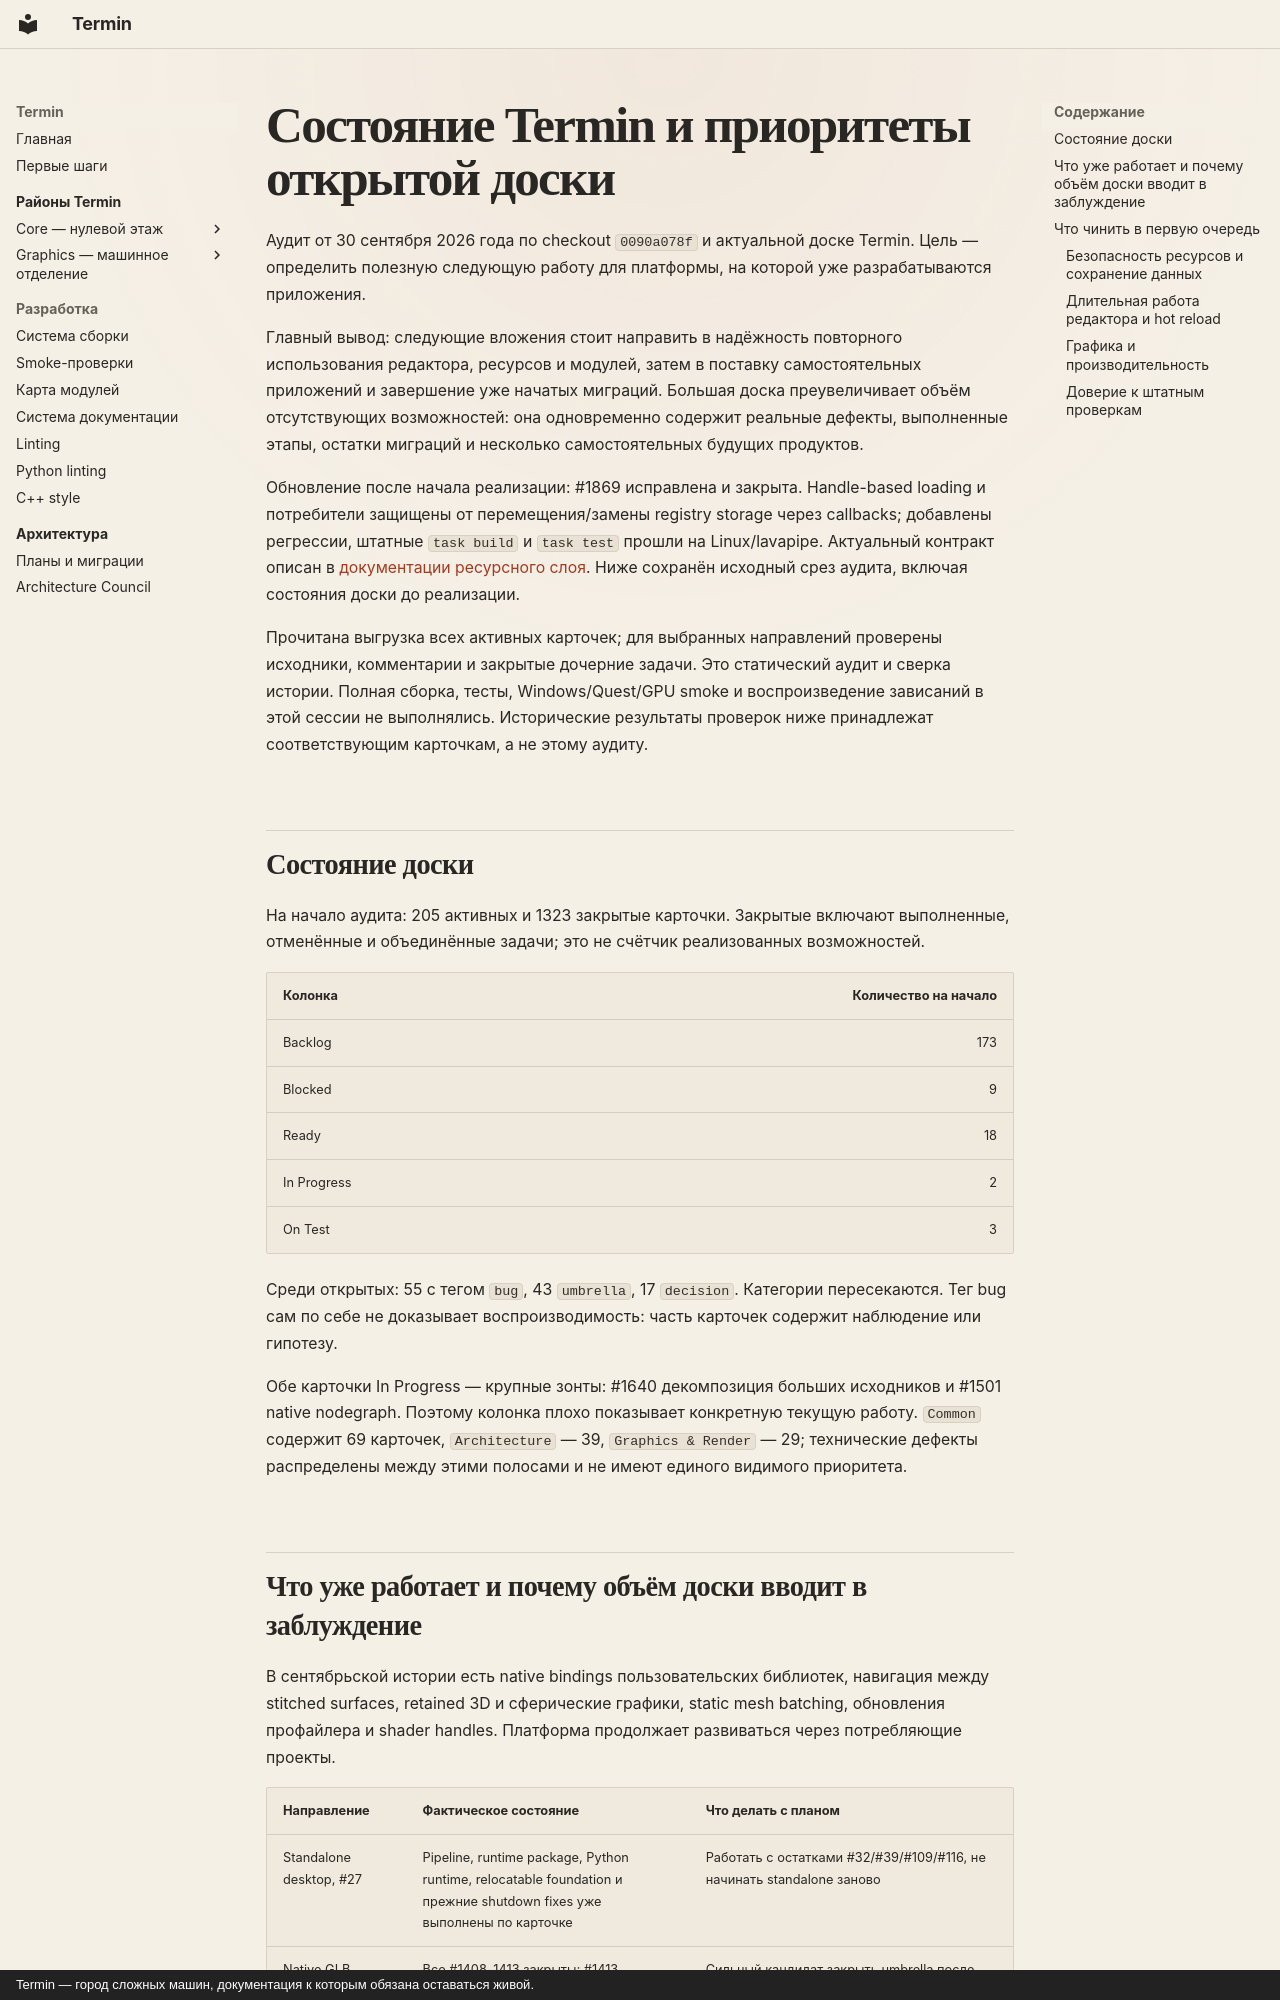

repository: mirmik/termin · page: analysis/2026-09-30-project-backlog-review/index.html · generator: mkdocs · copyright: Termin — город сложных машин, документация к которым обязана оставаться живой.

# Состояние Termin и приоритеты открытой доски

Аудит от 30 сентября 2026 года по checkout `0090a078f` и актуальной доске Termin. Цель — определить полезную следующую работу для платформы, на которой уже разрабатываются приложения.

Главный вывод: следующие вложения стоит направить в надёжность повторного использования редактора, ресурсов и модулей, затем в поставку самостоятельных приложений и завершение уже начатых миграций. Большая доска преувеличивает объём отсутствующих возможностей: она одновременно содержит реальные дефекты, выполненные этапы, остатки миграций и несколько самостоятельных будущих продуктов.

Обновление после начала реализации: #1869 исправлена и закрыта. Handle-based loading и потребители защищены от перемещения/замены registry storage через callbacks; добавлены регрессии, штатные `task build` и `task test` прошли на Linux/lavapipe. Актуальный контракт описан в [документации ресурсного слоя](../canonical-c-layer-resource-storage.md). Ниже сохранён исходный срез аудита, включая состояния доски до реализации.

Прочитана выгрузка всех активных карточек; для выбранных направлений проверены исходники, комментарии и закрытые дочерние задачи. Это статический аудит и сверка истории. Полная сборка, тесты, Windows/Quest/GPU smoke и воспроизведение зависаний в этой сессии не выполнялись. Исторические результаты проверок ниже принадлежат соответствующим карточкам, а не этому аудиту.

## Состояние доски

На начало аудита: 205 активных и 1323 закрытые карточки. Закрытые включают выполненные, отменённые и объединённые задачи; это не счётчик реализованных возможностей.

| Колонка | Количество на начало |
| --- | ---: |
| Backlog | 173 |
| Blocked | 9 |
| Ready | 18 |
| In Progress | 2 |
| On Test | 3 |

Среди открытых: 55 с тегом `bug`, 43 `umbrella`, 17 `decision`. Категории пересекаются. Тег bug сам по себе не доказывает воспроизводимость: часть карточек содержит наблюдение или гипотезу.

Обе карточки In Progress — крупные зонты: #1640 декомпозиция больших исходников и #1501 native nodegraph. Поэтому колонка плохо показывает конкретную текущую работу. `Common` содержит 69 карточек, `Architecture` — 39, `Graphics & Render` — 29; технические дефекты распределены между этими полосами и не имеют единого видимого приоритета.
